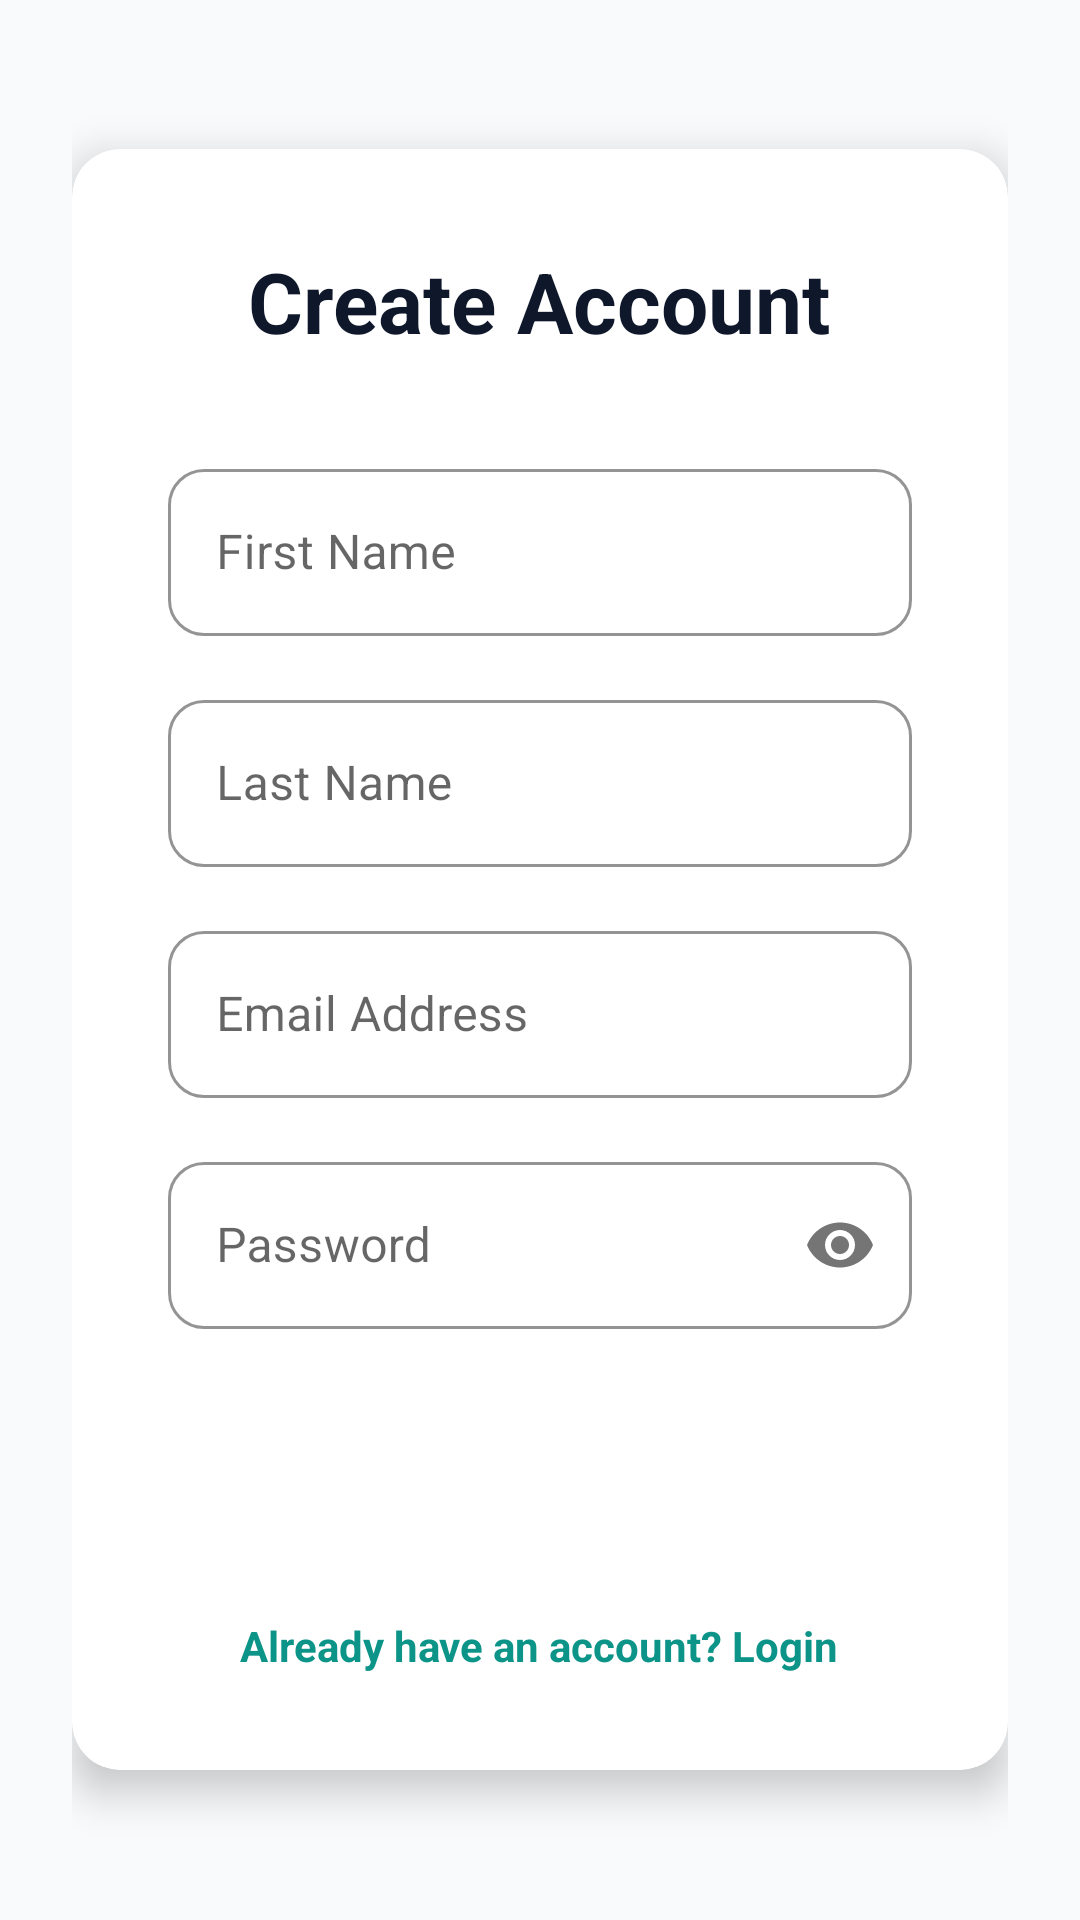

Reconstruct the res/layout file that produces this screen, plus the resources it refers to.
<!-- AndroidManifest.xml: application theme Theme.RootUserMobile -->
<!-- res/layout/fragment_register.xml -->
<?xml version="1.0" encoding="utf-8"?>
<LinearLayout
    xmlns:android="http://schemas.android.com/apk/res/android"
    xmlns:app="http://schemas.android.com/apk/res-auto"
    android:layout_width="match_parent"
    android:layout_height="match_parent"
    android:orientation="vertical"
    android:padding="24dp"
    android:gravity="center"
    android:background="@color/background">

    <com.google.android.material.card.MaterialCardView
        android:layout_width="match_parent"
        android:layout_height="wrap_content"
        app:cardCornerRadius="16dp"
        app:cardElevation="8dp"
        android:backgroundTint="@color/surface">
        
        <LinearLayout
            android:layout_width="match_parent"
            android:layout_height="wrap_content"
            android:orientation="vertical"
            android:padding="32dp"
            android:gravity="center_horizontal">

            <TextView
                android:layout_width="wrap_content"
                android:layout_height="wrap_content"
                android:text="Create Account"
                android:textSize="28sp"
                android:textStyle="bold"
                android:textColor="@color/text_main"
                android:layout_marginBottom="32dp"/>

            <com.google.android.material.textfield.TextInputLayout
                android:layout_width="match_parent"
                android:layout_height="wrap_content"
                android:hint="First Name"
                style="?attr/textInputStyle"
                android:layout_marginBottom="16dp">
                <com.google.android.material.textfield.TextInputEditText
                    android:id="@+id/etFirstName"
                    android:layout_width="match_parent"
                    android:layout_height="wrap_content"/>
            </com.google.android.material.textfield.TextInputLayout>

            <com.google.android.material.textfield.TextInputLayout
                android:layout_width="match_parent"
                android:layout_height="wrap_content"
                android:hint="Last Name"
                style="?attr/textInputStyle"
                android:layout_marginBottom="16dp">
                <com.google.android.material.textfield.TextInputEditText
                    android:id="@+id/etLastName"
                    android:layout_width="match_parent"
                    android:layout_height="wrap_content"/>
            </com.google.android.material.textfield.TextInputLayout>

            <com.google.android.material.textfield.TextInputLayout
                android:layout_width="match_parent"
                android:layout_height="wrap_content"
                android:hint="Email Address"
                style="?attr/textInputStyle"
                android:layout_marginBottom="16dp">
                <com.google.android.material.textfield.TextInputEditText
                    android:id="@+id/etEmail"
                    android:layout_width="match_parent"
                    android:layout_height="wrap_content"
                    android:inputType="textEmailAddress"/>
            </com.google.android.material.textfield.TextInputLayout>

            <com.google.android.material.textfield.TextInputLayout
                android:layout_width="match_parent"
                android:layout_height="wrap_content"
                android:hint="Password"
                app:passwordToggleEnabled="true"
                style="?attr/textInputStyle"
                android:layout_marginBottom="24dp">
                <com.google.android.material.textfield.TextInputEditText
                    android:id="@+id/etPassword"
                    android:layout_width="match_parent"
                    android:layout_height="wrap_content"
                    android:inputType="textPassword"/>
            </com.google.android.material.textfield.TextInputLayout>

            <ProgressBar
                android:id="@+id/progressBar"
                android:layout_width="wrap_content"
                android:layout_height="wrap_content"
                android:visibility="gone"
                android:layout_marginBottom="16dp"/>

            <Button
                android:id="@+id/btnRegister"
                android:layout_width="match_parent"
                android:layout_height="56dp"
                android:text="Sign Up"
                android:background="@drawable/bg_button_primary"
                app:backgroundTint="@null"
                android:textColor="@color/surface"
                android:layout_marginBottom="16dp"/>

            <TextView
                android:id="@+id/tvLogin"
                android:layout_width="wrap_content"
                android:layout_height="wrap_content"
                android:text="Already have an account? Login"
                android:textColor="@color/primary"
                android:textStyle="bold"
                android:clickable="true"
                android:focusable="true"/>
        </LinearLayout>
    </com.google.android.material.card.MaterialCardView>

</LinearLayout>
<!-- resources referenced by this layout -->
<resources>
  <color name="background">#F8FAFC</color>
  <color name="primary">#0D9488</color>
  <color name="surface">#FFFFFF</color>
  <color name="text_main">#0F172A</color>
  <style name="Theme.RootUserMobile" parent="Theme.MaterialComponents.Light.NoActionBar">
          <item name="colorPrimary">@color/primary</item>
          <item name="colorPrimaryVariant">@color/primary_hover</item>
          <item name="colorOnPrimary">@color/surface</item>
          <item name="colorSecondary">@color/secondary</item>
          <item name="colorSecondaryVariant">@color/secondary_hover</item>
          <item name="colorOnSecondary">@color/surface</item>
          <item name="android:statusBarColor">@color/background</item>
          <item name="android:windowLightStatusBar">true</item>
          <item name="android:windowBackground">@color/background</item>
          <item name="android:textColor">@color/text_main</item>
          <item name="android:fontFamily">sans-serif</item>
          <item name="fontFamily">sans-serif</item>
          
          <item name="textInputStyle">@style/Widget.App.TextInputLayout</item>
      </style>
  <color name="primary_hover">#0F766E</color>
  <color name="secondary">#0F172A</color>
  <color name="secondary_hover">#1E293B</color>
  <style name="Widget.App.TextInputLayout" parent="Widget.MaterialComponents.TextInputLayout.OutlinedBox">
          <item name="boxCornerRadiusTopStart">12dp</item>
          <item name="boxCornerRadiusTopEnd">12dp</item>
          <item name="boxCornerRadiusBottomStart">12dp</item>
          <item name="boxCornerRadiusBottomEnd">12dp</item>
          <item name="boxStrokeColor">@color/primary</item>
      </style>
</resources>
